Image classification data set "dpd2024" (benejio/440-AI-Nereus-Beneventi on GitHub). Class labels (2): not poop, poop.

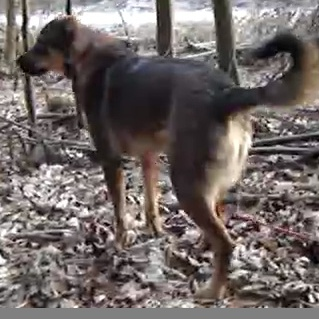
Label: not poop

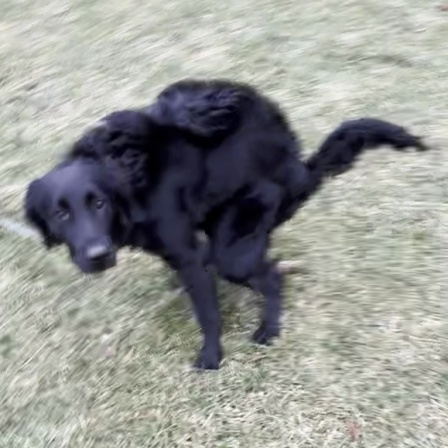
Label: poop

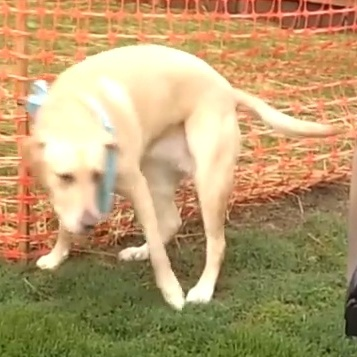
Label: not poop

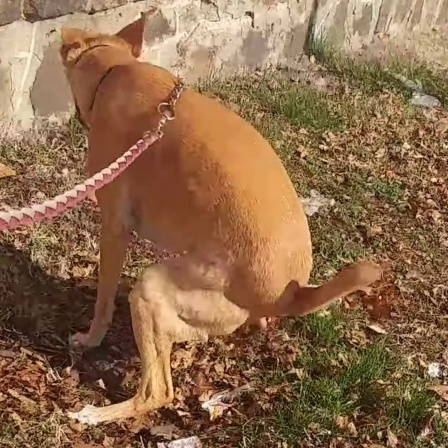
Label: poop

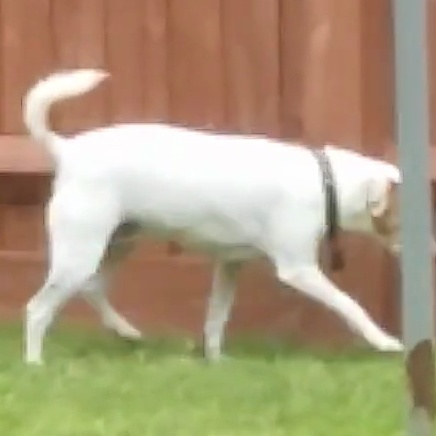
Label: not poop

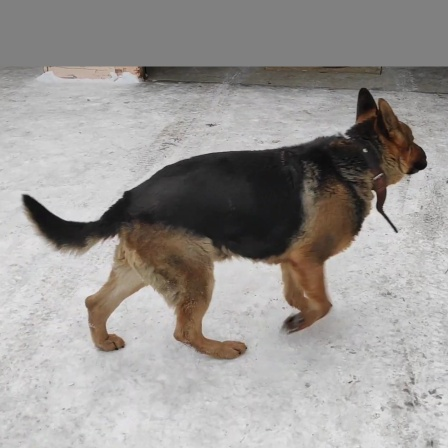
Label: not poop
